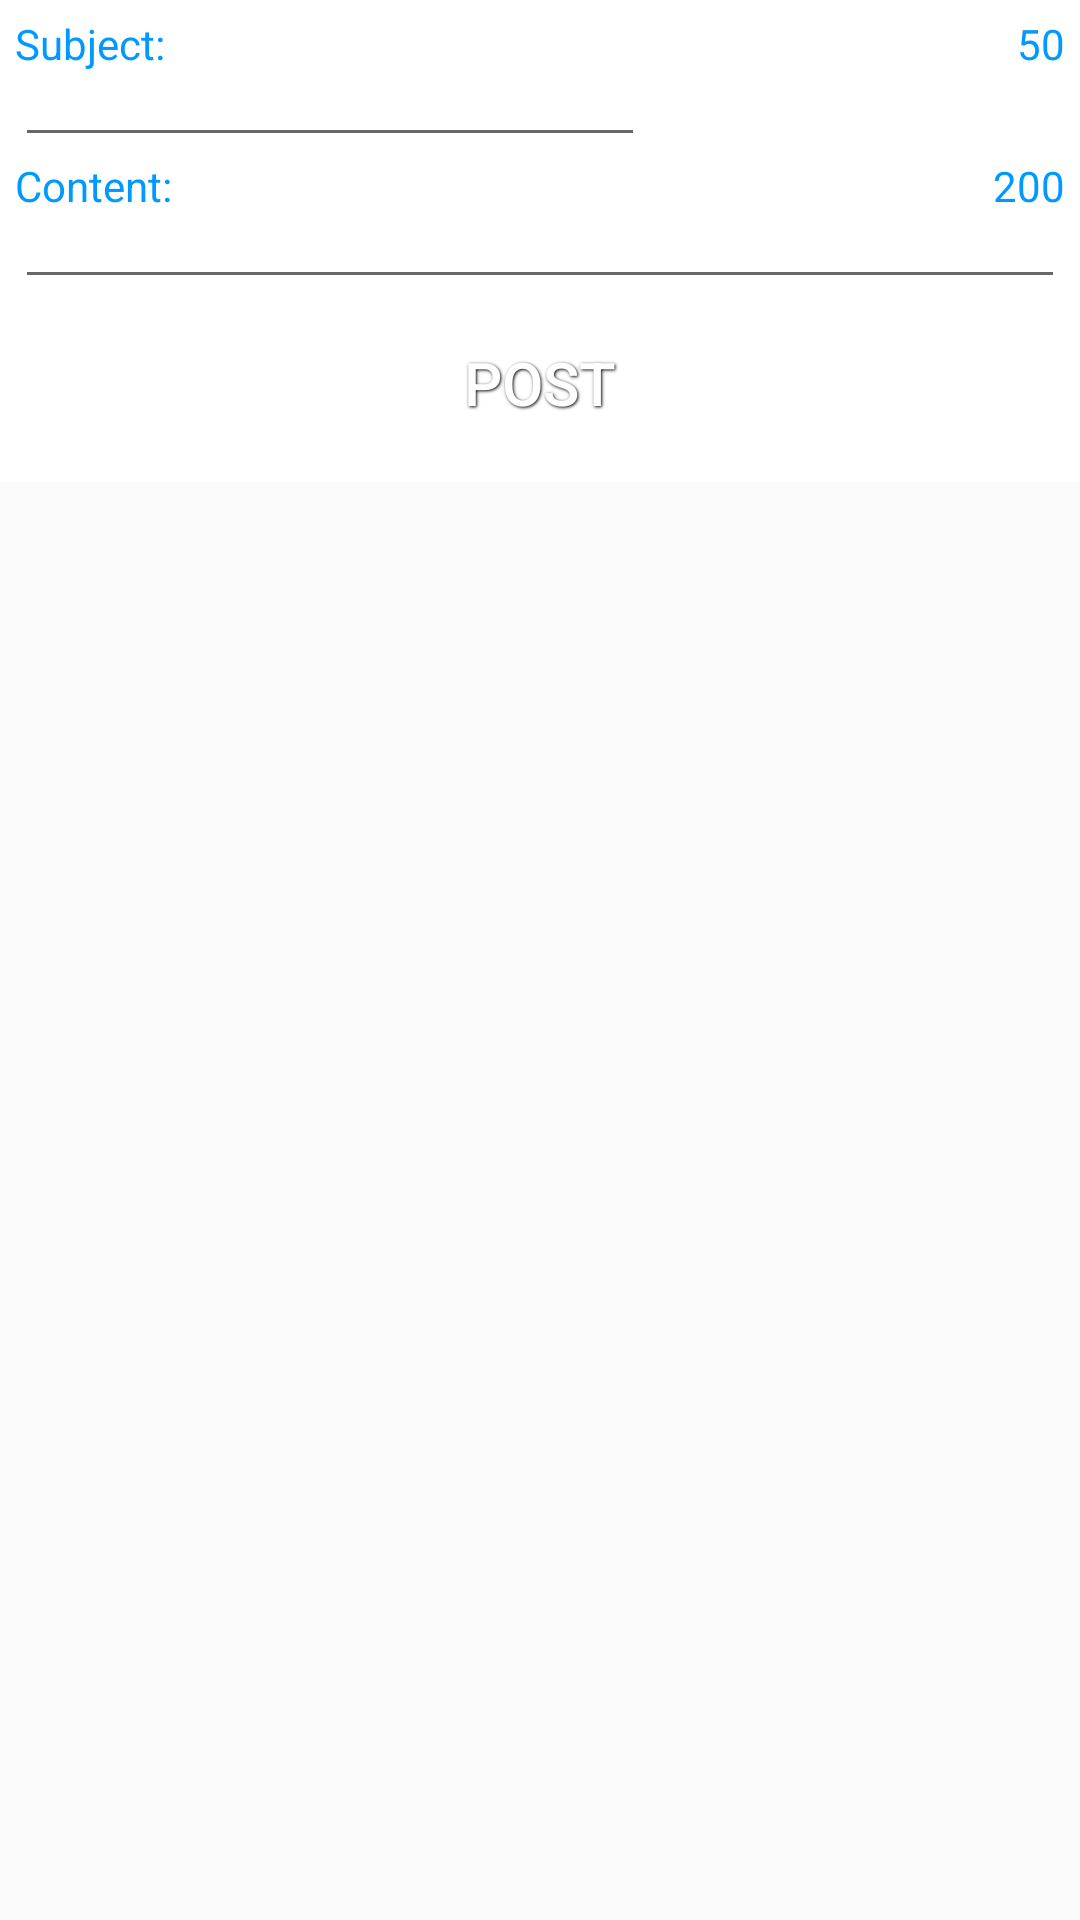

Android layout source for this screen:
<!-- AndroidManifest.xml: application theme AppTheme -->
<!-- res/layout/fragment_new_message.xml -->
<?xml version="1.0" encoding="utf-8"?>
<ScrollView
    xmlns:android="http://schemas.android.com/apk/res/android"
    android:id="@+id/scroll"
    android:layout_width="fill_parent"
    android:layout_height="wrap_content">

    <LinearLayout xmlns:android="http://schemas.android.com/apk/res/android"
        android:orientation="vertical" android:layout_width="match_parent"
        android:layout_height="match_parent"
        android:padding="5dp"
        android:background="#ffffff">


        <LinearLayout
            android:layout_width="fill_parent"
            android:layout_height="wrap_content"
            android:orientation="horizontal" >

            <TextView
                android:layout_width="wrap_content"
                android:layout_height="wrap_content"
                android:text="Subject:"
                android:layout_weight="1"
                android:ellipsize="end"
                android:scrollHorizontally="true"
                android:textColor="#0099FF"
                android:id="@+id/text_subject"
                android:layout_gravity="left" />
            <TextView
                android:layout_width="wrap_content"
                android:layout_height="wrap_content"
                android:textAppearance="?android:attr/textAppearanceSmall"
                android:layout_weight="0"
                android:ellipsize="end"
                android:text="50"
                android:textColor="#0099FF"
                android:scrollHorizontally="true"
                android:gravity="right"
                android:id="@+id/text_count_subject"
                android:layout_gravity="right" />
        </LinearLayout>

        <EditText
            android:layout_width="wrap_content"
            android:layout_height="wrap_content"
            android:textColor="#000000"
            android:maxLength="50"
            android:padding="2dp"
            android:ems="10"
            android:id="@+id/subject" />

        <LinearLayout
            android:layout_width="fill_parent"
            android:layout_height="wrap_content"
            android:orientation="horizontal" >

            <TextView
                android:layout_width="wrap_content"
                android:layout_height="wrap_content"
                android:text="Content:"
                android:textColor="#0099FF"
                android:id="@+id/text_content"
                android:layout_weight="1"
                android:ellipsize="end"
                android:scrollHorizontally="true"
                android:layout_gravity="left"   />
            <TextView
                android:layout_width="wrap_content"
                android:layout_height="wrap_content"
                android:textAppearance="?android:attr/textAppearanceSmall"
                android:id="@+id/text_count_content"
                android:text="200"
                android:textColor="#0099FF"
                android:layout_weight="0"
                android:ellipsize="end"
                android:scrollHorizontally="true"
                android:layout_gravity="right"   />
        </LinearLayout>



        <EditText
            android:layout_width="match_parent"
            android:layout_height="wrap_content"
            android:textColor="#000000"
            android:padding="2dp"
            android:ems="10"
            android:maxLength="200"
            android:id="@+id/content" />

        <Button
            android:id="@+id/btnPost"
            android:layout_width="match_parent"
            android:layout_height="wrap_content"
            android:padding="10dp"
            android:layout_margin="4dp"
            android:background="@drawable/button_blue_gb"
            style="@style/ButtonText"
            android:text="Post" />


    </LinearLayout>
</ScrollView>
<!-- resources referenced by this layout -->
<resources>
  <style name="ButtonText">
          <item name="android:layout_width">fill_parent</item>
          <item name="android:layout_height">wrap_content</item>
          <item name="android:textColor">#ffffff</item>
          <item name="android:gravity">center</item>
          <item name="android:layout_margin">3dp</item>
          <item name="android:textStyle">normal</item>
          <item name="android:textSize">20sp</item>
          <item name="android:shadowColor">#000000</item>
          <item name="android:shadowDx">1</item>
          <item name="android:shadowDy">1</item>
          <item name="android:shadowRadius">2</item>
      </style>
  <style name="AppTheme" parent="Theme.AppCompat.Light.DarkActionBar">
          
      </style>
</resources>
